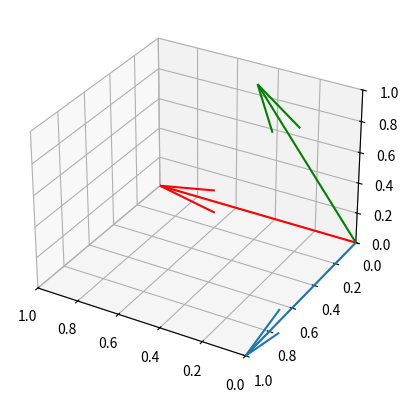

Generate this figure with matplotlib:
import matplotlib.pyplot as plt
from mpl_toolkits.mplot3d import Axes3D
from mpl_toolkits import mplot3d
import scipy
import numpy as np
import math
n = np.array([0,1,0])
def Quat(alpha):
    x,y,z=n
    alpha=alpha/180*math.pi
    w=math.cos(alpha/2)
    y=y*math.sin(alpha/2)
    x=x*math.sin(alpha/2)
    z=z*math.sin(alpha/2)
    return(w,x,y,z)
    q=[]
q=Quat(-60)

rt=np.matrix([[((1-2*(q[2]**2))-2*(q[3]**2))  ,  2*(q[1]*q[2]-q[0]*q[3]), 2*(q[1]*q[3]+q[0]*q[2]) ],
            [2*(q[1]*q[2]+q[0]*q[3]), ((1-2*(q[1]**2))-2*(q[3]**2)), 2*(q[2]*q[3]-q[0]*q[1])  ],
            [2*(q[1]*q[3]-q[0]*q[2]), 2*(q[2]*q[3]+q[0]*q[1]),((1-2*(q[1]**2))-2*(q[2]**2)) ]])
vec=[[1],[0],[0]]
print(rt)
rotated=rt*vec
print(rotated)
fig = plt.figure()
ax = fig.add_subplot(111, projection='3d')
ax.quiver(0,0,0,n[0],n[1],n[2])
ax.quiver(0,0,0,rotated[0],rotated[1],rotated[2],color='green')
ax.quiver(0,0,0,vec[0],vec[1],vec[2],color='red')
ax.set_xlim([1, 0])
ax.set_ylim([1, 0])
ax.set_zlim([0, 1])
